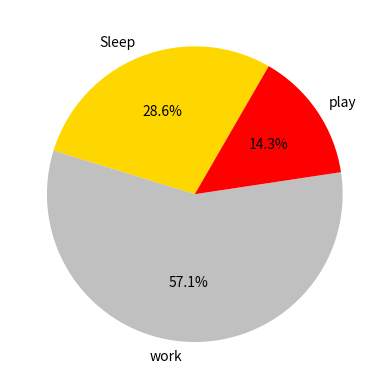

Python code for this plot:
import matplotlib.pyplot as plt

hours = [4, 8, 2]

activites = ['Sleep' , 'work', 'play']
colors = ['gold', 'silver', 'red']


plt.pie(hours, labels=activites, colors=colors, startangle=60, autopct='%.1f%%')

plt.show()